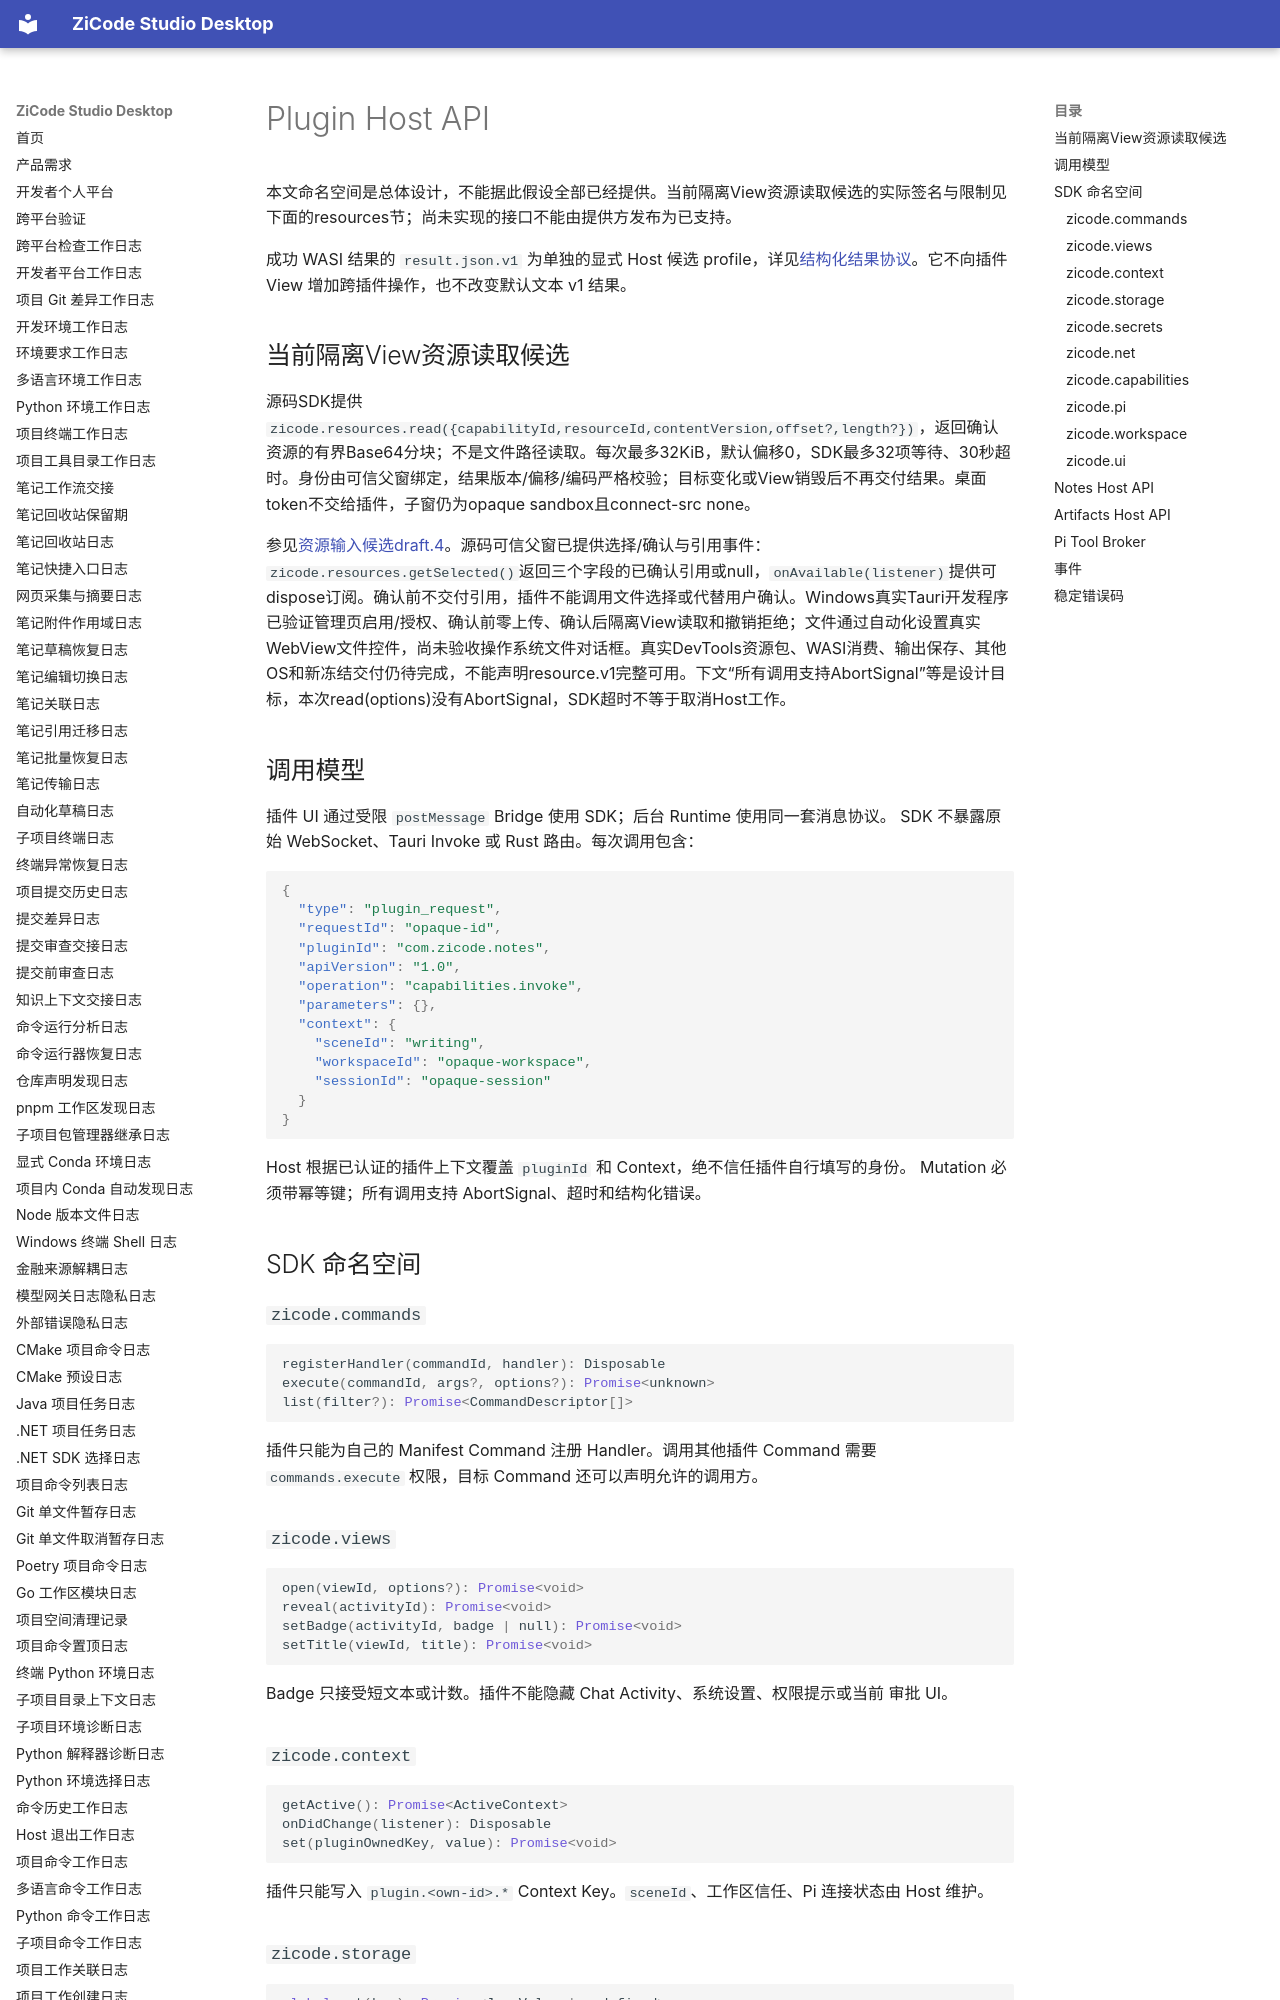

repository: ax2/zicode-studio-desktop · page: plugins/host-api/index.html · generator: mkdocs

# Plugin Host API

本文命名空间是总体设计，不能据此假设全部已经提供。当前隔离View资源读取候选的实际签名与限制见下面的resources节；尚未实现的接口不能由提供方发布为已支持。

成功 WASI 结果的 `result.json.v1` 为单独的显式 Host 候选 profile，详见[结构化结果协议](result-json-profile.md)。它不向插件 View 增加跨插件操作，也不改变默认文本 v1 结果。

## 当前隔离View资源读取候选

源码SDK提供 `zicode.resources.read({capabilityId,resourceId,contentVersion,offset?,length?})`，返回确认资源的有界Base64分块；不是文件路径读取。每次最多32KiB，默认偏移0，SDK最多32项等待、30秒超时。身份由可信父窗绑定，结果版本/偏移/编码严格校验；目标变化或View销毁后不再交付结果。桌面token不交给插件，子窗仍为opaque sandbox且connect-src none。

参见[资源输入候选draft.4](resource-input-contract.md)。源码可信父窗已提供选择/确认与引用事件：`zicode.resources.getSelected()`返回三个字段的已确认引用或null，`onAvailable(listener)`提供可dispose订阅。确认前不交付引用，插件不能调用文件选择或代替用户确认。Windows真实Tauri开发程序已验证管理页启用/授权、确认前零上传、确认后隔离View读取和撤销拒绝；文件通过自动化设置真实WebView文件控件，尚未验收操作系统文件对话框。真实DevTools资源包、WASI消费、输出保存、其他OS和新冻结交付仍待完成，不能声明resource.v1完整可用。下文“所有调用支持AbortSignal”等是设计目标，本次read(options)没有AbortSignal，SDK超时不等于取消Host工作。

## 调用模型

插件 UI 通过受限 `postMessage` Bridge 使用 SDK；后台 Runtime 使用同一套消息协议。
SDK 不暴露原始 WebSocket、Tauri Invoke 或 Rust 路由。每次调用包含：

```json
{
  "type": "plugin_request",
  "requestId": "opaque-id",
  "pluginId": "com.zicode.notes",
  "apiVersion": "1.0",
  "operation": "capabilities.invoke",
  "parameters": {},
  "context": {
    "sceneId": "writing",
    "workspaceId": "opaque-workspace",
    "sessionId": "opaque-session"
  }
}
```

Host 根据已认证的插件上下文覆盖 `pluginId` 和 Context，绝不信任插件自行填写的身份。
Mutation 必须带幂等键；所有调用支持 AbortSignal、超时和结构化错误。

## SDK 命名空间

### `zicode.commands`

```ts
registerHandler(commandId, handler): Disposable
execute(commandId, args?, options?): Promise<unknown>
list(filter?): Promise<CommandDescriptor[]>
```

插件只能为自己的 Manifest Command 注册 Handler。调用其他插件 Command 需要
`commands.execute` 权限，目标 Command 还可以声明允许的调用方。

### `zicode.views`

```ts
open(viewId, options?): Promise<void>
reveal(activityId): Promise<void>
setBadge(activityId, badge | null): Promise<void>
setTitle(viewId, title): Promise<void>
```

Badge 只接受短文本或计数。插件不能隐藏 Chat Activity、系统设置、权限提示或当前
审批 UI。
